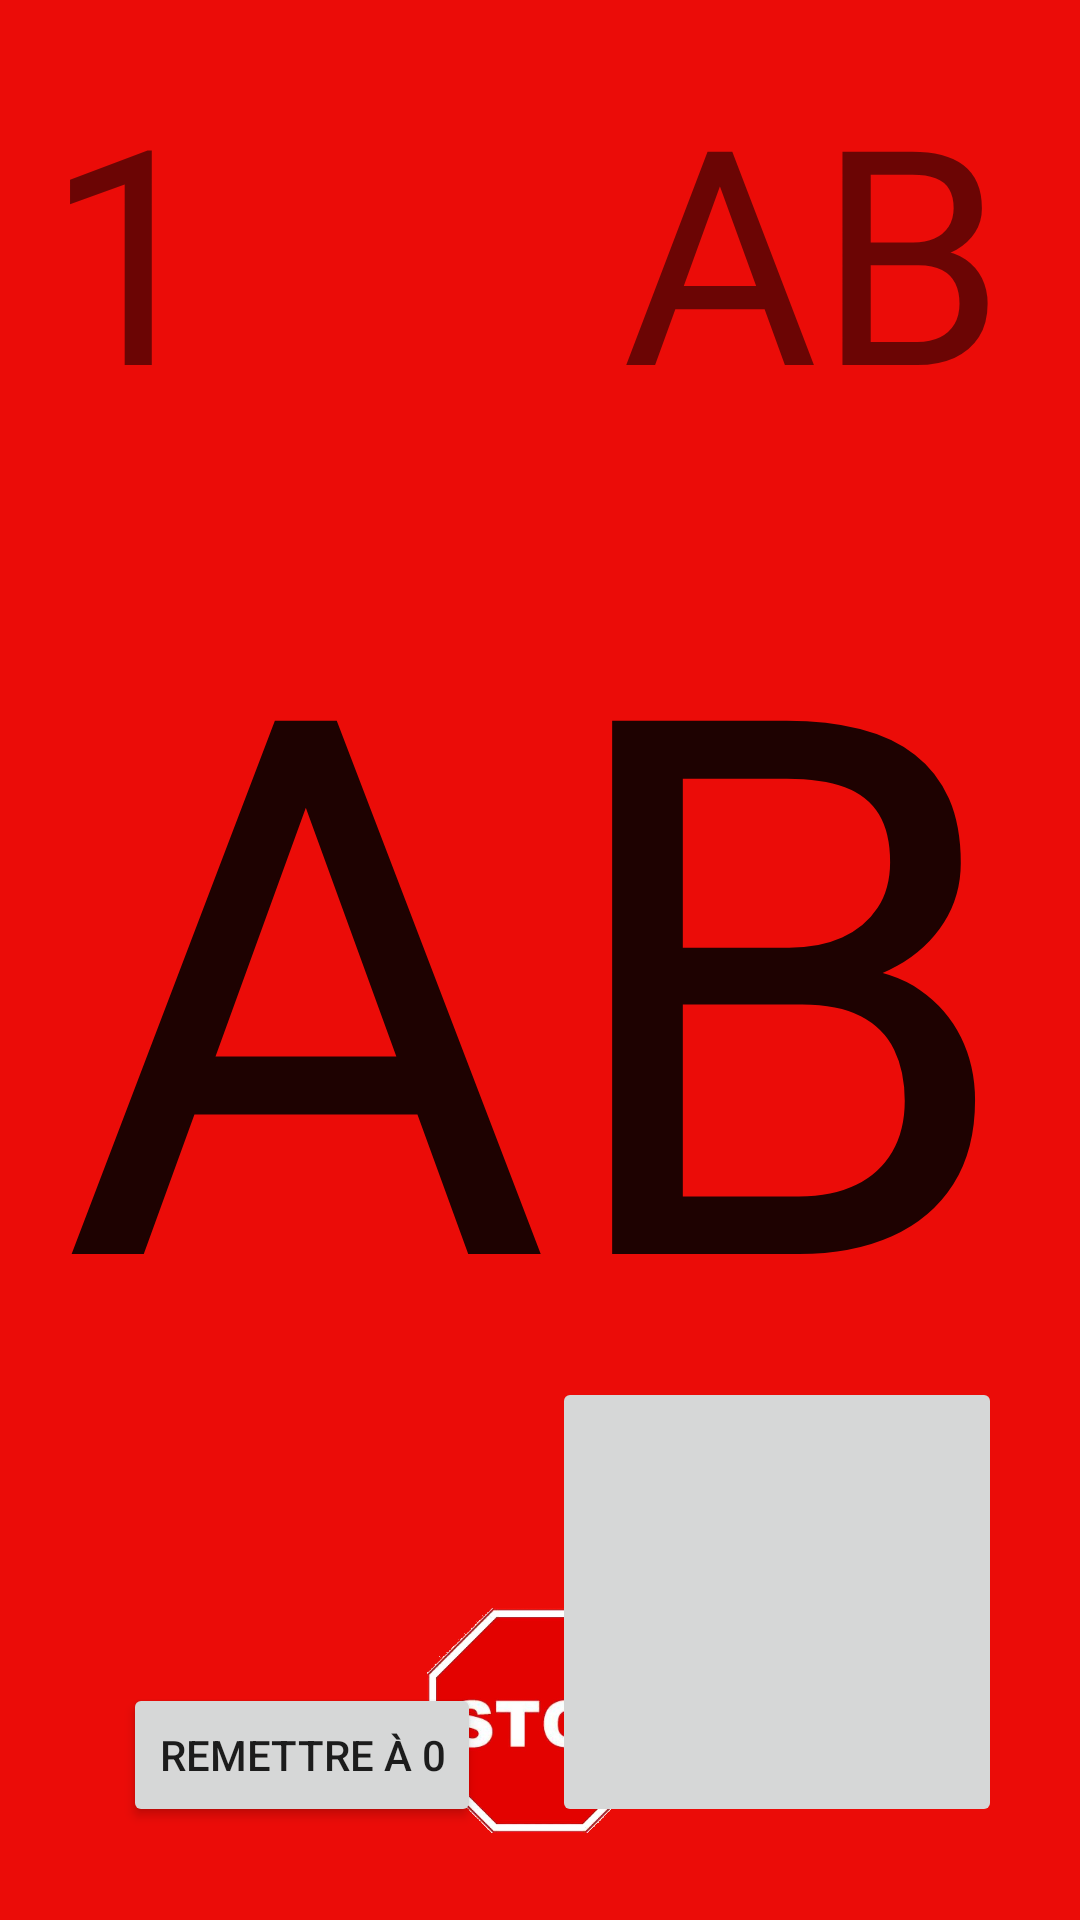

This screen was rendered from an Android layout file. Write that file and the resources it references.
<!-- AndroidManifest.xml: application theme AppTheme -->
<!-- res/layout/activity_compte_rebours.xml -->
<?xml version="1.0" encoding="utf-8"?>
<RelativeLayout xmlns:android="http://schemas.android.com/apk/res/android"
    xmlns:app="http://schemas.android.com/apk/res-auto"
    xmlns:tools="http://schemas.android.com/tools"
    android:layout_width="match_parent"
    android:layout_height="match_parent"

    tools:context="info.dicj.archersjonq.CompteRebours"
    android:id="@+id/arrierePlan"
    android:background="#eb0c08"
    android:clickable="true"
    android:onClick="DemarrerTimer">


    <TextView
        android:layout_width="wrap_content"
        android:layout_height="wrap_content"
        android:text="AB"
        android:id="@+id/Temps"
        android:fontFamily="sans-serif"
        style="@style/texteBlanc"
        android:layout_centerVertical="true"
        android:layout_centerHorizontal="true"
        android:textSize="250dp"
        />
    


    <TextView
        android:id="@+id/volee"
        android:layout_width="wrap_content"
        android:layout_height="wrap_content"
        android:layout_alignParentLeft="true"
        android:layout_alignParentStart="true"
        android:layout_alignParentTop="true"
        android:layout_marginLeft="15dp"
        android:layout_marginStart="15dp"
        android:layout_marginTop="16dp"
        android:text="1"

        android:textSize="100sp"
        />

    <TextView
        android:id="@+id/ProchainGroupeDeTir"
        android:layout_width="wrap_content"
        android:layout_height="wrap_content"
        android:layout_alignParentEnd="true"
        android:layout_alignParentRight="true"
        android:layout_alignTop="@+id/volee"
        android:layout_marginEnd="25dp"
        android:text="AB"
        android:layout_marginRight="25dp"
        android:textSize="100sp" />

    <ImageView
        android:id="@+id/imageView"
        android:layout_width="75dp"
        android:layout_height="75dp"
        android:onClick="interrompreTimer"
        app:srcCompat="@drawable/danger"
        android:layout_below="@+id/Temps"
        android:layout_centerHorizontal="true"
        android:layout_marginTop="50dp" />

    <Button
        android:id="@+id/miseAZero"
        android:layout_width="wrap_content"
        android:layout_height="wrap_content"
        android:layout_alignLeft="@+id/volee"
        android:layout_alignParentBottom="true"
        android:layout_alignStart="@+id/volee"
        android:layout_marginBottom="31dp"
        android:layout_marginLeft="26dp"
        android:layout_marginStart="26dp"
        android:onClick="miseAZero"
        android:text="remettre à 0" />

    <ImageButton
        android:id="@+id/imageButton"

        android:scaleType="fitCenter"
        app:srcCompat="@drawable/food"

        android:layout_width="150dp"
        android:layout_height="150dp"
        android:layout_marginRight="26dp"
        android:layout_alignBottom="@+id/miseAZero"
        android:layout_alignParentRight="true"
        android:layout_alignParentEnd="true"
        android:onClick="OnClickButtonListener"/>


</RelativeLayout>
<!-- resources referenced by this layout -->
<resources>
  <!-- drawable danger: png bitmap (drawable, 277175 bytes) -->
  <style name="texteBlanc" parent="Theme.AppCompat.Light.DarkActionBar">
          <item name="android:textSize">55dp</item>
      </style>
  <style name="AppTheme" parent="Theme.AppCompat.Light.DarkActionBar">
          
          <item name="colorPrimary">@color/colorPrimary</item>
          <item name="colorPrimaryDark">@color/colorPrimaryDark</item>
          <item name="colorAccent">@color/colorAccent</item>
      </style>
  <color name="colorPrimary">#3F51B5</color>
  <color name="colorPrimaryDark">#303F9F</color>
  <color name="colorAccent">#FF4081</color>
</resources>
